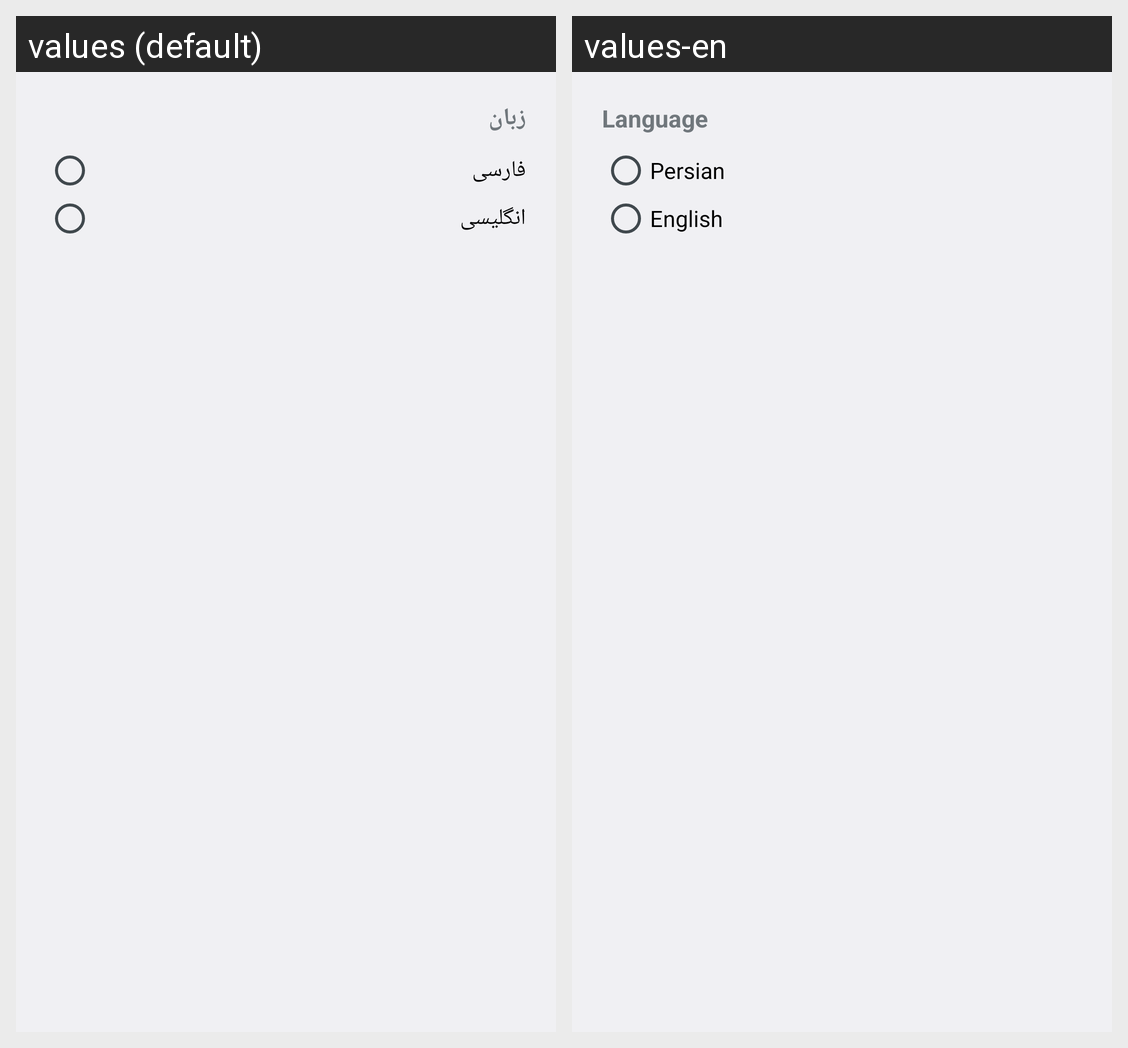

Here is an Android app screen in its default locale and in the app's own translations. Write out the translated-string differences for the strings that appear on this screen.
Android screen res/layout/dialog_settings.xml rendered under 2 locales, left to right: values (default), values-en. Device: Nexus 5 (rendered at 1080×1920; each locale shown at half size, 540×960, under a caption strip naming it); theme Theme.SmsSend.
Strings drawn on this screen, with the default value and each locale's value (text and hints the layout hard-codes, and strings that could not be matched under every locale, appear in the picture but are not listed):

language_label
  values: زبان
  values-en: Language

language_farsi
  values: فارسی
  values-en: Persian

language_english
  values: انگلیسی
  values-en: English
